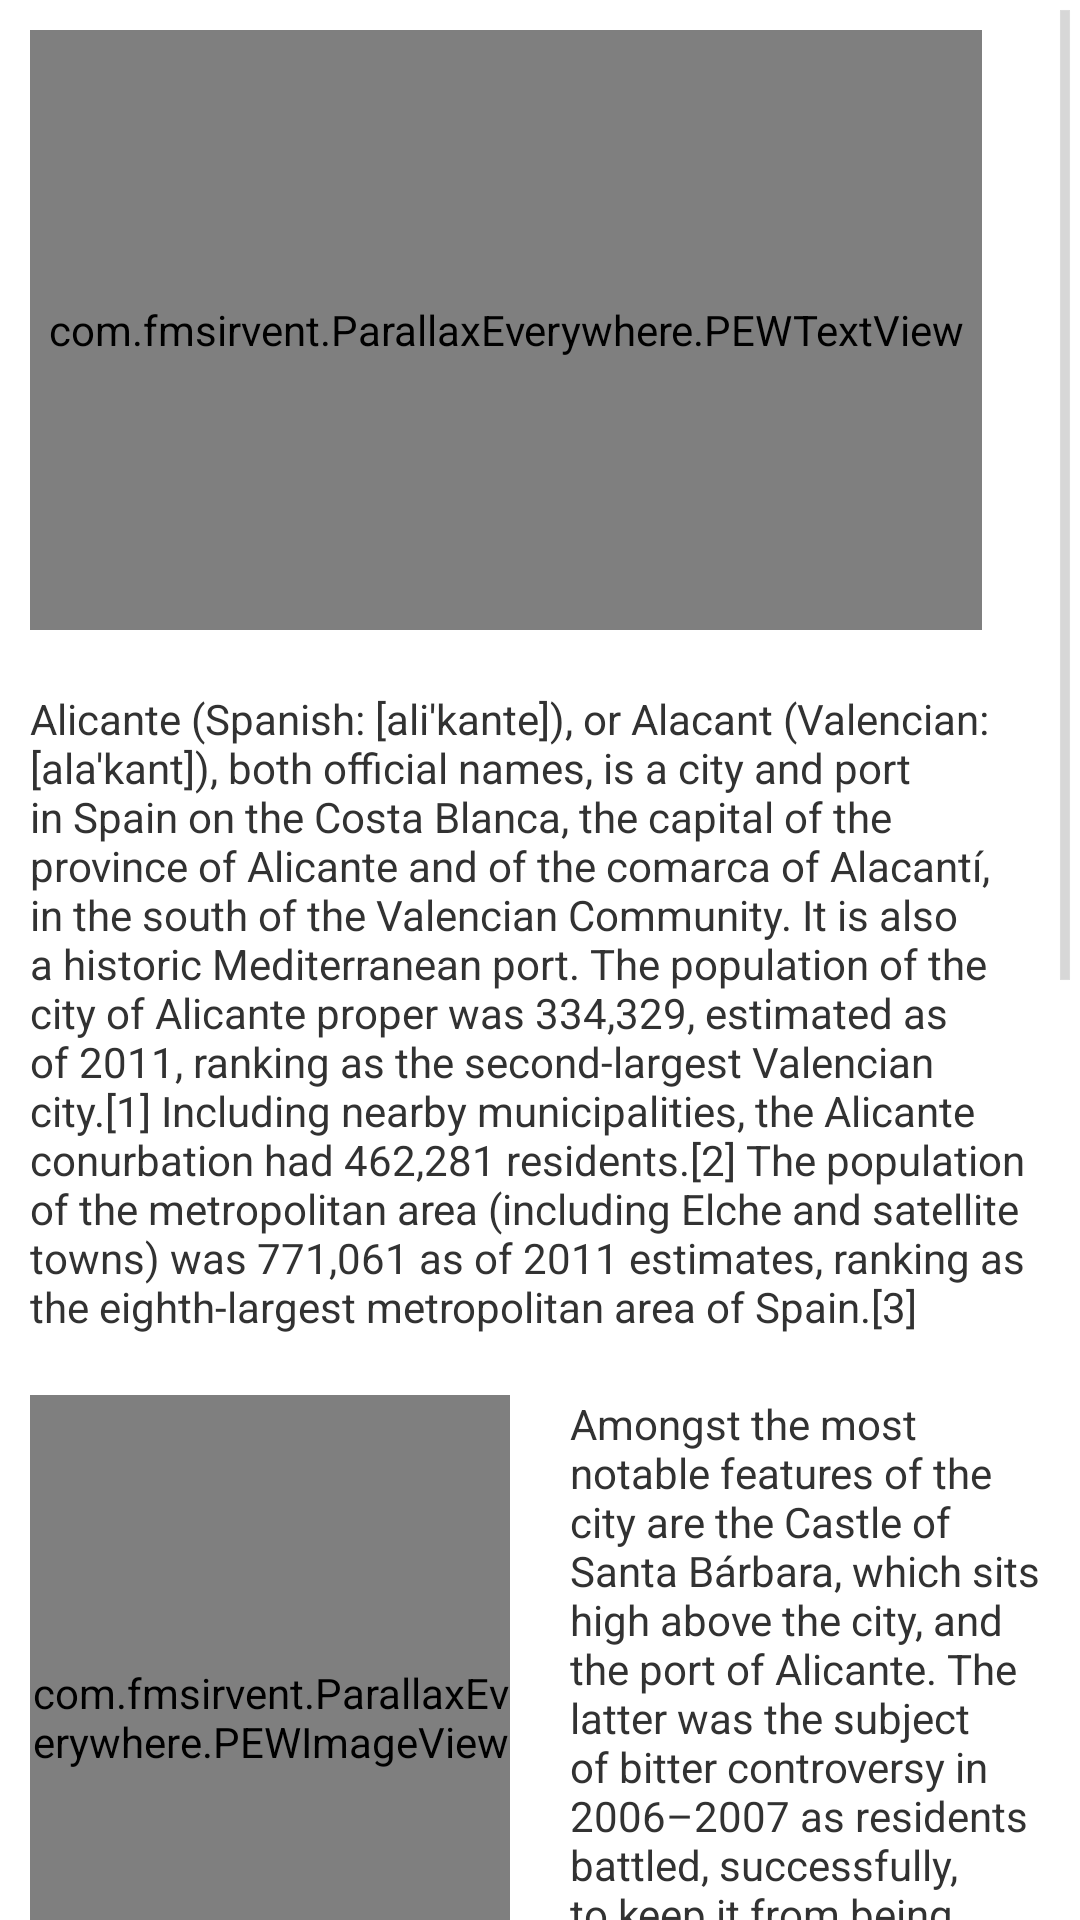

Write the Android layout XML for this screen, with the resource values it uses.
<!-- AndroidManifest.xml: application theme AppTheme -->
<!-- res/layout/fragment_parallax_everywhere_alicante.xml -->
<ScrollView xmlns:android="http://schemas.android.com/apk/res/android"
    xmlns:pew="http://schemas.android.com/apk/res-auto"
    xmlns:tools="http://schemas.android.com/tools"
    android:layout_width="match_parent"
    android:layout_height="match_parent"
    tools:context=".ParallaxDemo$PlaceholderFragment">

    <LinearLayout
        android:layout_width="match_parent"
        android:layout_height="wrap_content"
        android:orientation="vertical">

        <FrameLayout
            android:layout_width="wrap_content"
            android:layout_height="wrap_content">

            <com.fmsirvent.ParallaxEverywhere.PEWImageView
                android:layout_width="match_parent"
                android:layout_height="200dp"
                android:layout_gravity="center"
                android:layout_margin="10dp"
                android:scaleType="centerCrop"
                android:src="@drawable/alicante_santa_barbara"
                pew:reverse="reverseX" />

            <com.fmsirvent.ParallaxEverywhere.PEWTextView
                android:layout_width="match_parent"
                android:layout_height="match_parent"
                android:layout_margin="10dp"
                android:gravity="bottom|center_horizontal"
                android:text="@string/alicante_text_0"
                android:textColor="@android:color/white"
                android:textSize="90sp"
                pew:parallax_x="160dp"
                pew:parallax_y="160dp"
                pew:reverse="reverseX" />
        </FrameLayout>

        <TextView
            android:layout_width="wrap_content"
            android:layout_height="wrap_content"
            android:layout_margin="10dp"
            android:text="@string/alicante_texto_1" />

        <LinearLayout
            android:layout_width="match_parent"
            android:layout_height="match_parent"
            android:orientation="horizontal"
            android:weightSum="2">

            <com.fmsirvent.ParallaxEverywhere.PEWImageView
                android:layout_width="0dp"
                android:layout_height="match_parent"
                android:layout_gravity="center"
                android:layout_margin="10dp"
                android:layout_weight="1"
                android:scaleType="centerCrop"
                android:src="@drawable/alicante_explanada"
                pew:reverse="reverseY" />

            <TextView
                android:layout_width="0dp"
                android:layout_height="wrap_content"
                android:layout_margin="10dp"
                android:layout_weight="1"
                android:text="@string/alicante_texto_2" />


        </LinearLayout>

        <TextView
            android:layout_width="wrap_content"
            android:layout_height="wrap_content"
            android:layout_margin="10dp"
            android:text="@string/alicante_texto_3" />

        <LinearLayout
            android:layout_width="match_parent"
            android:layout_height="match_parent"
            android:orientation="horizontal"
            android:weightSum="2">

            <TextView
                android:layout_width="0dp"
                android:layout_height="wrap_content"
                android:layout_margin="10dp"
                android:layout_weight="1"
                android:text="@string/alicante_texto_4" />


            <com.fmsirvent.ParallaxEverywhere.PEWImageView
                android:layout_width="0dp"
                android:layout_height="match_parent"
                android:layout_gravity="center"
                android:layout_margin="10dp"
                android:layout_weight="1"
                android:background="@android:color/darker_gray"
                android:scaleType="centerCrop"
                android:src="@drawable/alicante_luceros" />

        </LinearLayout>

    </LinearLayout>

</ScrollView>
<!-- resources referenced by this layout -->
<resources>
  <!-- drawable alicante_explanada: png bitmap (drawable-hdpi, 179263 bytes) -->
  <!-- drawable alicante_luceros: png bitmap (drawable-hdpi, 696505 bytes) -->
  <!-- drawable alicante_santa_barbara: png bitmap (drawable-hdpi, 541601 bytes) -->
  <string name="alicante_text_0">"Alicante"</string>
  <string name="alicante_texto_1">"Alicante (Spanish: [ali'kante]), or Alacant (Valencian: [ala'kant]), both official names, is a city and port in Spain on the Costa Blanca, the capital of the province of Alicante and of the comarca of Alacantí, in the south of the Valencian Community. It is also a historic Mediterranean port. The population of the city of Alicante proper was 334,329, estimated as of 2011, ranking as the second-largest Valencian city.[1] Including nearby municipalities, the Alicante conurbation had 462,281 residents.[2] The population of the metropolitan area (including Elche and satellite towns) was 771,061 as of 2011 estimates, ranking as the eighth-largest metropolitan area of Spain.[3]"</string>
  <string name="alicante_texto_2">"Amongst the most notable features of the city are the Castle of Santa Bárbara, which sits high above the city, and the port of Alicante. The latter was the subject of bitter controversy in 2006–2007 as residents battled, successfully, to keep it from being changed into an industrial estate."</string>
  <string name="alicante_texto_3">"The Santa Bárbara castle is situated on Mount Benacantil, overlooking the city. The tower (La Torreta) at the top, is the oldest part of the castle, while part of the lowest zone and the walls were constructed later in the 18th century."</string>
  <string name="alicante_texto_4">"The promenade Explanada de España, lined by palm trees, is paved with 6.5 million marble floor tiles creating a wavy form and is one of the most lovely promenades in Spain. The Promenade extends from the Port of Alicante to the Gran Vía and ends at the famous statue of Mark Hersch. For the people of Alicante, the promenade is the meeting place for the traditional Spanish paseo, or stroll along the waterfront in the evenings, and a venue for outdoor musical concerts. At the end of the promenade is a monument by the artist Bañuls of the 19th century."</string>
  <style name="AppTheme" parent="android:Theme.Holo.Light.DarkActionBar">
          
      </style>
</resources>
